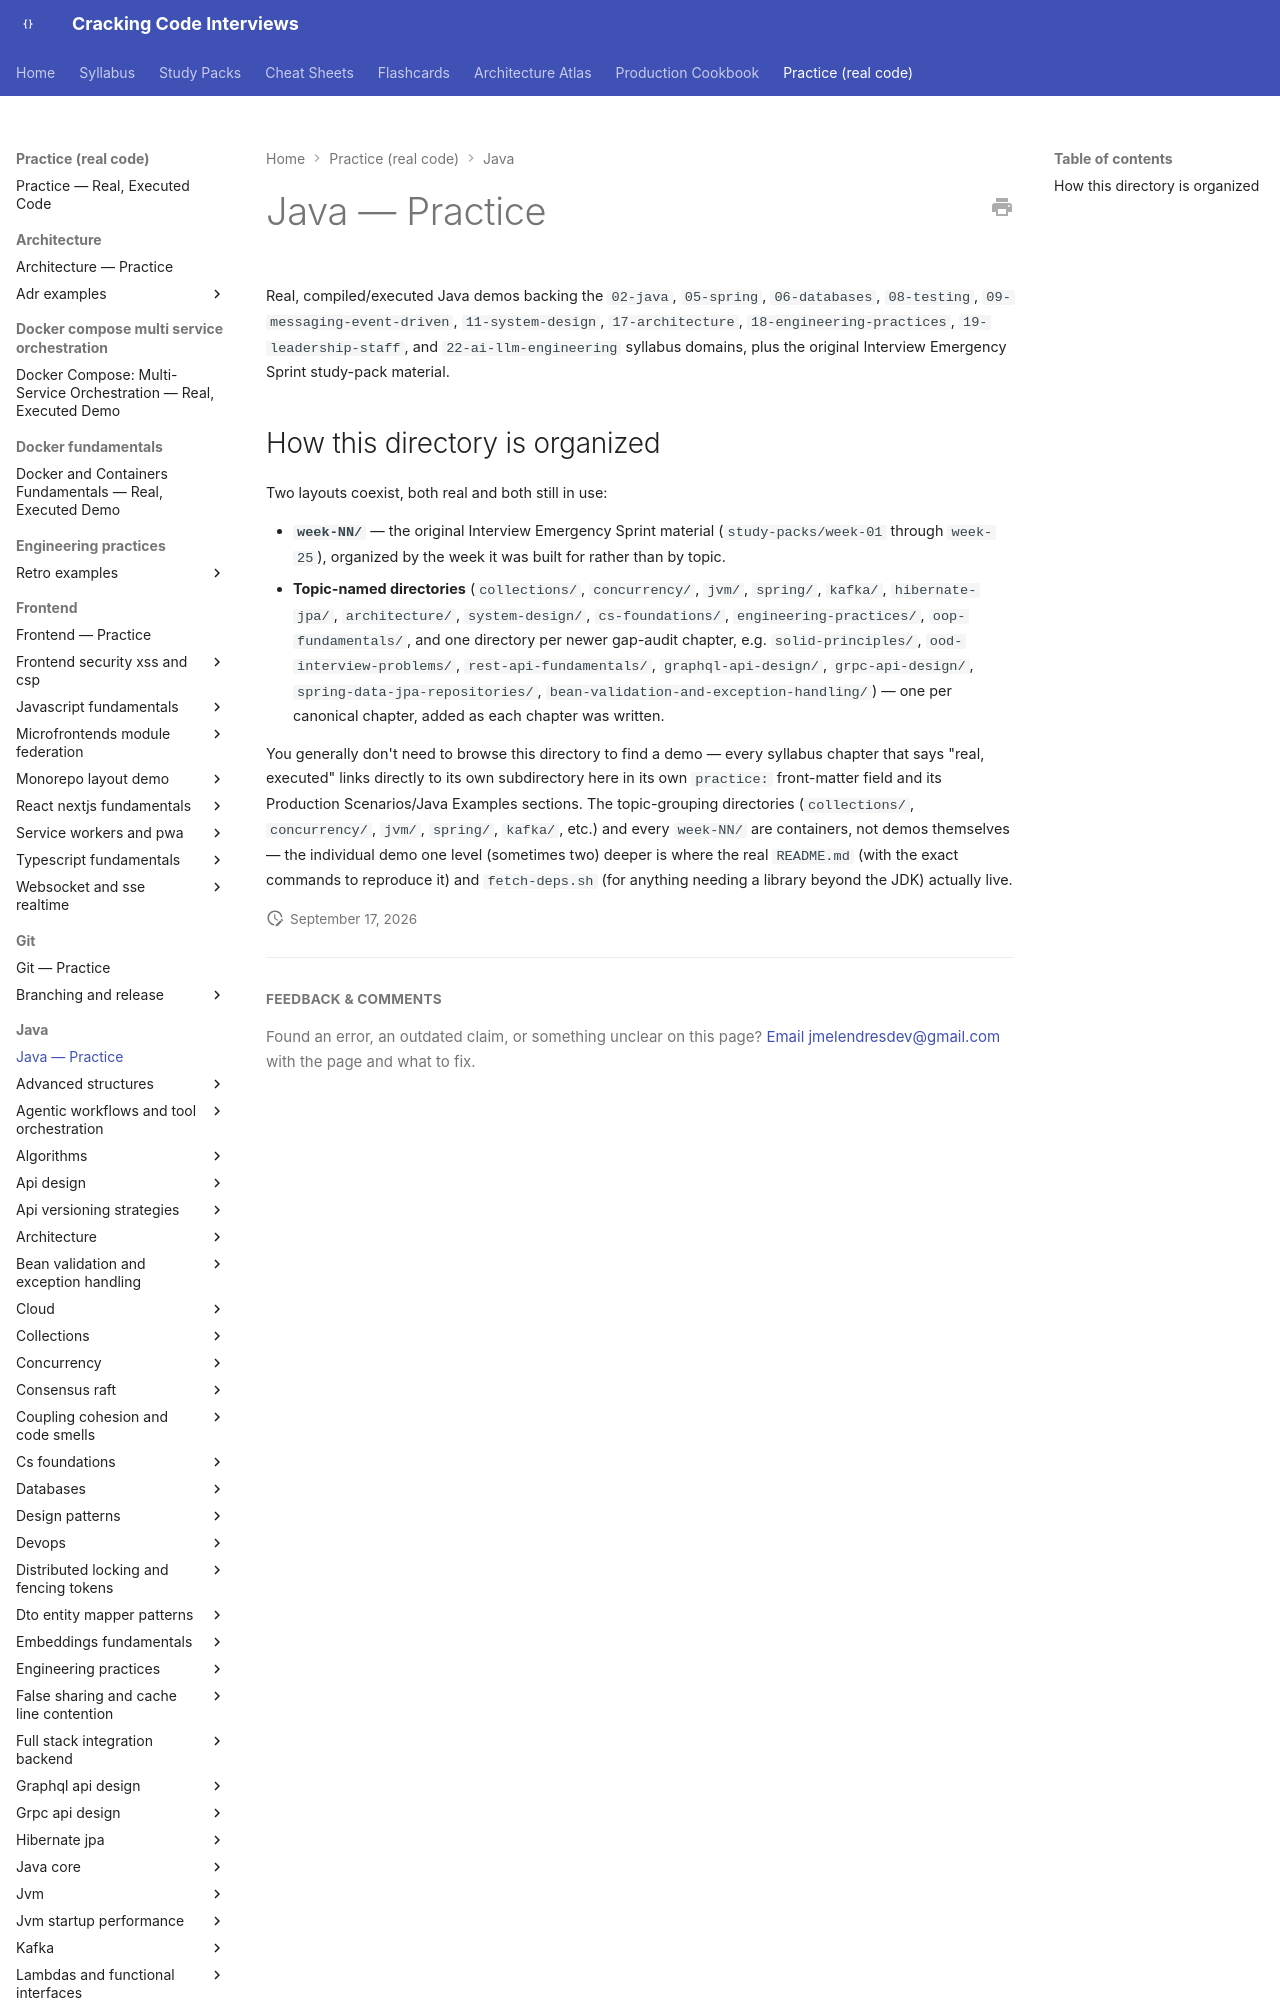

repository: JuanMelendres/cracking-code-interviews · page: practice/java/index.html · generator: mkdocs

# Java — Practice

Real, compiled/executed Java demos backing the `02-java`, `05-spring`, `06-databases`, `08-testing`, `09-messaging-event-driven`, `11-system-design`, `17-architecture`, `18-engineering-practices`, `19-leadership-staff`, and `22-ai-llm-engineering` syllabus domains, plus the original Interview Emergency Sprint study-pack material.
